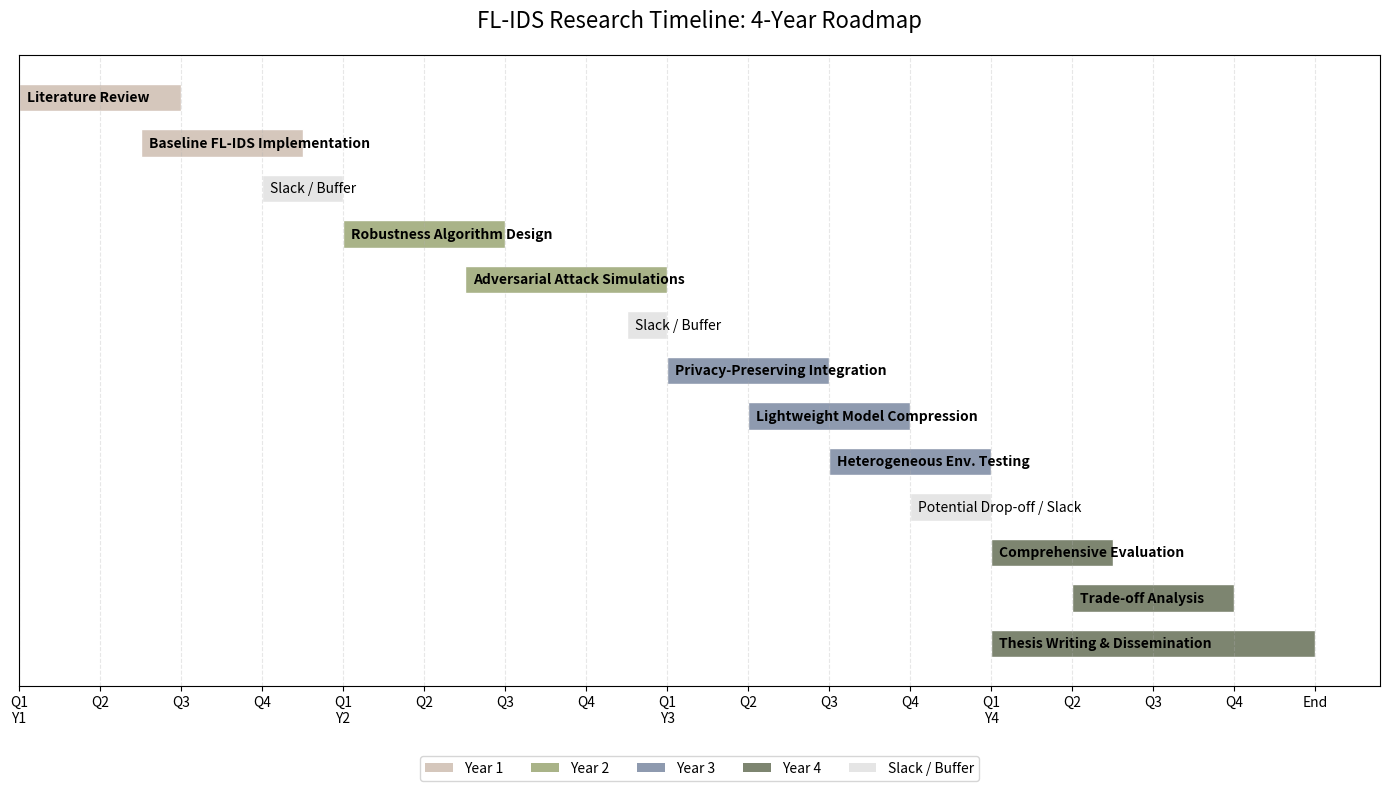

Reproduce this figure in Python.
import matplotlib.pyplot as plt
import matplotlib.patches as patches

# --- CONFIGURATION ---
fig, ax = plt.subplots(figsize=(14, 8))

# Define neutral colors for each year
colors = ["#D5C7BC", "#A9B388", "#8E9AAF", "#7D8570"] # Taupe, Sage, Slate, Stone
slack_color = "#E5E5E5" # Light grey for slack/buffer

# Task Data: (Year, Start Quarter, Duration, Label)
# Quarters are 0-indexed (0 to 15 for 4 years)
tasks = [
    # Year 1
    (0, 0, 2, "Literature Review", 0),
    (0, 1.5, 2, "Baseline FL-IDS Implementation", 0),
    (0, 3, 1, "Slack / Buffer", -1), # -1 indicates slack color
    
    # Year 2
    (1, 4, 2, "Robustness Algorithm Design", 1),
    (1, 5.5, 2.5, "Adversarial Attack Simulations", 1),
    (1, 7.5, 0.5, "Slack / Buffer", -1),
    
    # Year 3
    (2, 8, 2, "Privacy-Preserving Integration", 2),
    (2, 9, 2, "Lightweight Model Compression", 2),
    (2, 10, 2, "Heterogeneous Env. Testing", 2),
    (2, 11, 1, "Potential Drop-off / Slack", -1),
    
    # Year 4
    (3, 12, 1.5, "Comprehensive Evaluation", 3),
    (3, 13, 2, "Trade-off Analysis", 3),
    (3, 12, 4, "Thesis Writing & Dissemination", 3),
]

# Plotting
for i, (year, start, duration, label, color_idx) in enumerate(tasks[::-1]):
    color = colors[color_idx] if color_idx != -1 else slack_color
    ax.barh(i, duration, left=start, color=color, edgecolor='white', height=0.6)
    ax.text(start + 0.1, i, label, va='center', fontsize=10, fontweight='bold' if color_idx != -1 else 'normal')

# Formatting Axes
ax.set_xticks(range(0, 17))
ax.set_xticklabels(['Q1\nY1', 'Q2', 'Q3', 'Q4', 'Q1\nY2', 'Q2', 'Q3', 'Q4', 
                    'Q1\nY3', 'Q2', 'Q3', 'Q4', 'Q1\nY4', 'Q2', 'Q3', 'Q4', 'End'])
ax.set_yticks([])
ax.set_title("FL-IDS Research Timeline: 4-Year Roadmap", fontsize=16, pad=20)
ax.grid(axis='x', linestyle='--', alpha=0.3)

# Legend
legend_elements = [patches.Patch(facecolor=colors[i], label=f'Year {i+1}') for i in range(4)]
legend_elements.append(patches.Patch(facecolor=slack_color, label='Slack / Buffer'))
ax.legend(handles=legend_elements, loc='upper center', bbox_to_anchor=(0.5, -0.1), ncol=5)

plt.tight_layout()
plt.show()